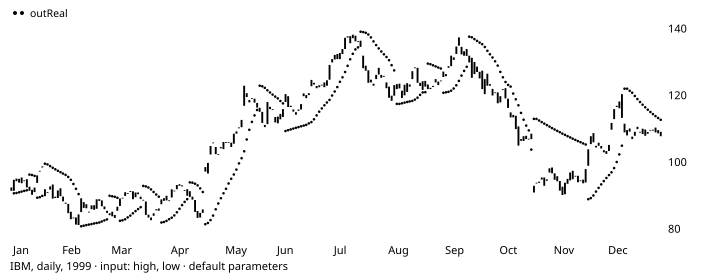

Source data for this figure (header and first rows):
# TA-Lib reference data: SAR
# series: IBM, daily, 1999
# input: ibm_1999.csv; window 1999-01-05…
# parameters: optInAcceleration=0.02 opt…
# inputs: inPriceHL=HL
# outputs: outReal (shift 0)
# lookback: 1
date, open, high, low, close, volume, outReal
1999-01-04, 92.5, 93.25, 90.75, 91.5, 4077500, 
1999-01-05, 91.5, 94.94, 91.41, 94.81, 4955900, 90.75
1999-01-06, 95.16, 96.38, 94.25, 94.38, 4775300, 90.83
1999-01-07, 93.97, 96.19, 93.5, 95.09, 4155300, 91.06
1999-01-08, 95.5, 96, 92.81, 93.78, 4593100, 91.27
1999-01-11, 94.5, 94.72, 93.5, 94.62, 3631300, 91.47
1999-01-12, 95, 95, 92, 92.53, 3382800, 91.67
1999-01-13, 91.5, 93.72, 89.75, 92.75, 4954200, 96.38
1999-01-14, 91.81, 92.47, 89.44, 90.31, 4500000, 96.24
1999-01-15, 91.12, 92.75, 90.62, 92.47, 3397500, 95.97
1999-01-19, 93.88, 96.25, 92.75, 96.12, 4204500, 89.44
1999-01-20, 97.5, 99.62, 96.31, 97.25, 6321400, 89.58
1999-01-21, 98.81, 99.12, 96.03, 98.5, 10203600, 89.98
1999-01-22, 92, 92.75, 88.81, 89.88, 19043900, 99.62
1999-01-25, 91.12, 91.31, 86.75, 91, 11692000, 99.41
1999-01-26, 91.88, 93.25, 90.94, 92.81, 9553300, 98.9
1999-01-27, 93.41, 93.41, 88.91, 89.16, 8920300, 98.42
1999-01-28, 89.75, 90.66, 88.78, 89.34, 5970900, 97.95
1999-01-29, 89.34, 91.97, 89.25, 91.62, 5062300, 97.5
1999-02-01, 92.25, 92.25, 89.75, 89.88, 3705600, 97.07
1999-02-02, 89.78, 90.34, 87.5, 88.38, 5865600, 96.66
1999-02-03, 87.94, 88.5, 86.53, 87.62, 5603000, 96.26
1999-02-04, 87.59, 88.25, 84.62, 84.78, 5811900, 95.68
1999-02-05, 85.22, 85.5, 82.28, 83, 8483800, 94.79
1999-02-08, 83.5, 84.44, 81.56, 83.5, 5995200, 93.54
1999-02-09, 83.5, 84.75, 80.88, 81.38, 5408800, 92.11
1999-02-10, 81.25, 84.44, 81.25, 84.44, 5430500, 90.53
1999-02-11, 85.12, 89.41, 84.06, 89.25, 6283800, 80.88
1999-02-12, 88.12, 88.12, 85.59, 86.38, 5834800, 81.05
1999-02-16, 87.5, 89.12, 85.97, 86.25, 4515500, 81.21
1999-02-17, 85.25, 87.16, 84.41, 85.25, 4493300, 81.38
1999-02-18, 86, 87.25, 85.09, 87.12, 4346100, 81.54
1999-02-19, 87.19, 87.38, 85.5, 85.81, 3700300, 81.69
1999-02-22, 86.12, 88.97, 85.53, 88.97, 4600200, 81.85
1999-02-23, 89, 90, 87.88, 88.47, 4557200, 82
1999-02-24, 88.62, 89.84, 86.56, 86.88, 4323600, 82.32
1999-02-25, 86, 86.97, 84.66, 86.81, 5237500, 82.63
1999-02-26, 85.5, 85.94, 83.25, 84.88, 7404100, 82.92
1999-03-01, 84.75, 84.75, 82.56, 84.19, 4798400, 90
1999-03-02, 85.25, 85.47, 83.44, 83.88, 4372800, 89.85
1999-03-03, 84.25, 84.47, 82.53, 83.38, 3872300, 89.71
1999-03-04, 86.75, 88.5, 85.06, 85.5, 10750800, 89.42
1999-03-05, 86.94, 89.47, 86.88, 89.19, 5804800, 82.53
1999-03-08, 89.31, 90, 88.53, 89.44, 3785500, 82.67
1999-03-09, 89.94, 92.44, 89.28, 91.09, 5014800, 82.96
1999-03-10, 90.81, 91.44, 90.12, 90.75, 3507700, 83.53
1999-03-11, 91.19, 92.97, 90.75, 91.44, 4298800, 84.07
1999-03-12, 91.34, 91.72, 89, 89, 4842500, 84.78
1999-03-15, 89.59, 91.16, 88.56, 91, 3952200, 85.43
1999-03-16, 91, 91.75, 90.09, 90.5, 3304700, 86.04
1999-03-17, 89.75, 90, 89, 89.03, 3462000, 86.59
1999-03-18, 88.75, 88.88, 86.47, 88.81, 7253900, 92.97
1999-03-19, 88.31, 89, 84, 84.28, 9753100, 92.84
... 199 more rows
